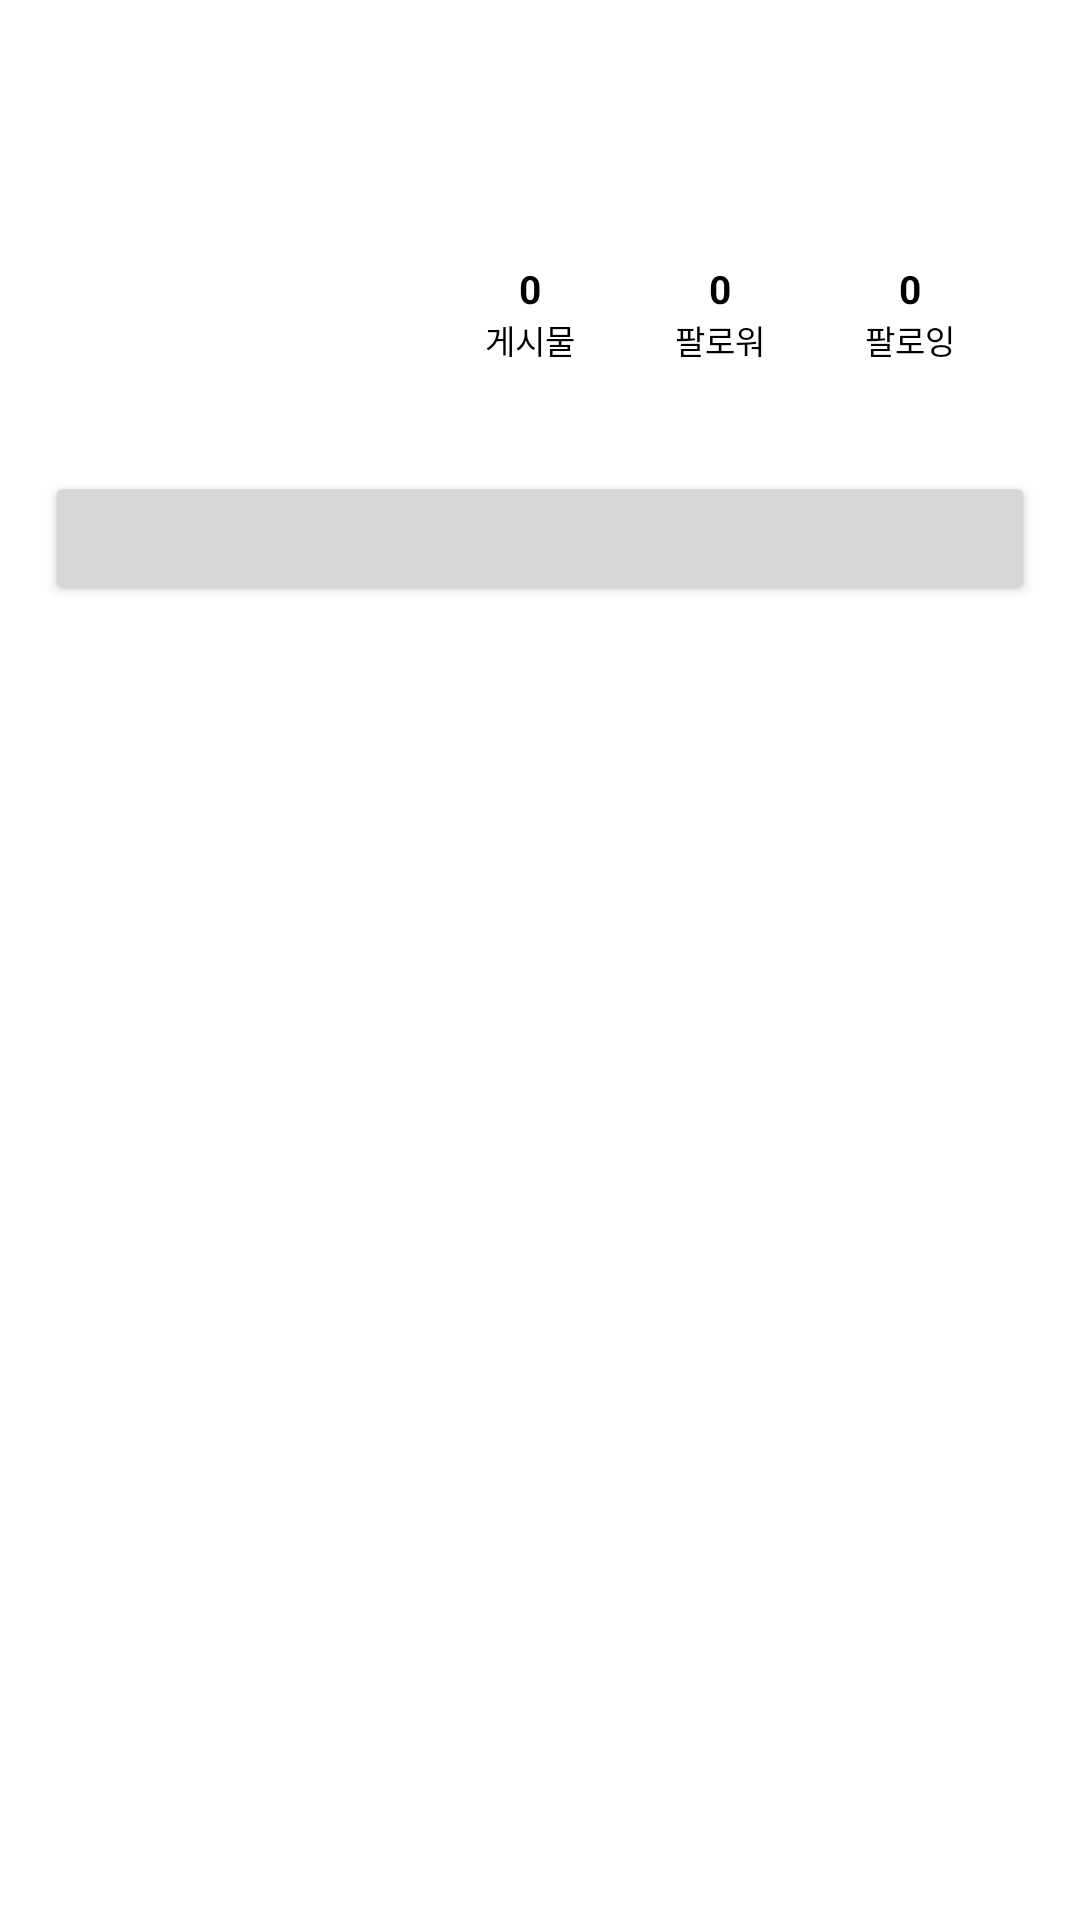

Write the Android layout XML for this screen, with the resource values it uses.
<!-- AndroidManifest.xml: application theme Theme.InstagramClone -->
<!-- res/layout/activity_user.xml -->
<?xml version="1.0" encoding="utf-8"?>
<layout xmlns:android="http://schemas.android.com/apk/res/android"
    xmlns:tools="http://schemas.android.com/tools"
    xmlns:app="http://schemas.android.com/apk/res-auto">

    <RelativeLayout
        android:layout_width="match_parent"
        android:layout_height="match_parent"
        tools:context=".UserActivity">

        <androidx.appcompat.widget.Toolbar
            android:id="@+id/toolbar"
            android:layout_width="match_parent"
            android:layout_height="52dp"
            app:contentInsetStart="5dp">

            <RelativeLayout
                android:layout_width="match_parent"
                android:layout_height="match_parent">

                <ImageView
                    android:id="@+id/toolbar_back_btn"
                    android:layout_width="30dp"
                    android:layout_height="30dp"
                    android:layout_marginStart="5dp"
                    android:layout_marginEnd="5dp"
                    android:layout_centerVertical="true"
                    android:src="@drawable/ic_arrow_back" />

                <TextView
                    android:id="@+id/toolbar_username_tv"
                    android:layout_width="wrap_content"
                    android:layout_height="wrap_content"
                    android:layout_centerVertical="true"
                    android:layout_toEndOf="@id/toolbar_back_btn"
                    android:text=""
                    android:textSize="15dp"
                    android:textStyle="bold"
                    android:textColor="@color/colorNavIcon" />

            </RelativeLayout>

        </androidx.appcompat.widget.Toolbar>

        <LinearLayout
            android:layout_width="match_parent"
            android:layout_height="match_parent"
            android:orientation="vertical"
            android:layout_below="@id/toolbar">

            <RelativeLayout
                android:layout_width="match_parent"
                android:layout_height="150dp"
                android:layout_marginBottom="5dp">

                <ImageView
                    android:id="@+id/account_img"
                    android:layout_width="100dp"
                    android:layout_height="100dp"
                    android:layout_above="@id/follow_btn"
                    android:layout_alignParentStart="true"
                    android:layout_alignParentTop="true"
                    android:layout_marginStart="15dp"
                    android:padding="15dp" />

                <LinearLayout
                    android:layout_width="match_parent"
                    android:layout_height="wrap_content"
                    android:layout_above="@id/follow_btn"
                    android:layout_alignParentTop="true"
                    android:layout_marginStart="20dp"
                    android:layout_marginEnd="15dp"
                    android:layout_toEndOf="@id/account_img"
                    android:gravity="center"
                    android:orientation="horizontal"
                    android:padding="10dp">

                    <LinearLayout
                        android:layout_width="0dp"
                        android:layout_height="wrap_content"
                        android:layout_weight="1"
                        android:gravity="center"
                        android:orientation="vertical">

                        <TextView
                            android:id="@+id/post_count_tv"
                            android:layout_width="wrap_content"
                            android:layout_height="wrap_content"
                            android:text="@string/count_0"
                            android:textColor="@color/black"
                            android:textSize="13dp"
                            android:textStyle="bold" />

                        <TextView
                            android:layout_width="wrap_content"
                            android:layout_height="wrap_content"
                            android:text="@string/post"
                            android:textColor="@color/black"
                            android:textSize="11dp" />

                    </LinearLayout>

                    <LinearLayout
                        android:layout_width="0dp"
                        android:layout_height="wrap_content"
                        android:layout_weight="1"
                        android:gravity="center"
                        android:orientation="vertical">

                        <TextView
                            android:id="@+id/follower_count_tv"
                            android:layout_width="wrap_content"
                            android:layout_height="wrap_content"
                            android:text="@string/count_0"
                            android:textColor="@color/black"
                            android:textSize="13dp"
                            android:textStyle="bold" />

                        <TextView
                            android:layout_width="wrap_content"
                            android:layout_height="wrap_content"
                            android:text="@string/follower"
                            android:textColor="@color/black"
                            android:textSize="11dp" />

                    </LinearLayout>

                    <LinearLayout
                        android:layout_width="0dp"
                        android:layout_height="wrap_content"
                        android:layout_weight="1"
                        android:gravity="center"
                        android:orientation="vertical">

                        <TextView
                            android:id="@+id/following_count_tv"
                            android:layout_width="wrap_content"
                            android:layout_height="wrap_content"
                            android:text="@string/count_0"
                            android:textColor="@color/black"
                            android:textSize="13dp"
                            android:textStyle="bold" />

                        <TextView
                            android:layout_width="wrap_content"
                            android:layout_height="wrap_content"
                            android:text="@string/following"
                            android:textColor="@color/black"
                            android:textSize="11dp" />

                    </LinearLayout>

                </LinearLayout>

                <Button
                    android:id="@+id/follow_btn"
                    android:layout_width="match_parent"
                    android:layout_height="45dp"
                    android:layout_alignParentEnd="true"
                    android:layout_alignParentBottom="true"
                    android:layout_marginStart="15dp"
                    android:layout_marginEnd="15dp"
                    android:textColor="@color/black"
                    android:textSize="11dp"
                    android:textStyle="bold" />

            </RelativeLayout>

            <androidx.recyclerview.widget.RecyclerView
                android:id="@+id/account_rv"
                android:layout_width="match_parent"
                android:layout_height="match_parent" />

        </LinearLayout>

    </RelativeLayout>

</layout>
<!-- resources referenced by this layout -->
<resources>
  <string name="count_0">0</string>
  <string name="follower">팔로워</string>
  <string name="following">팔로잉</string>
  <string name="post">게시물</string>
  <style name="Theme.InstagramClone" parent="Theme.MaterialComponents.Light.NoActionBar">
          
          <item name="colorPrimary">@color/colorPrimary</item>
          <item name="colorPrimaryVariant">@color/purple_700</item>
          <item name="colorOnPrimary">@color/white</item>
          
          <item name="colorSecondary">@color/black</item>
          <item name="colorSecondaryVariant">@color/teal_700</item>
          <item name="colorOnSecondary">@color/black</item>
          
          <item name="android:statusBarColor" tools:targetApi="l">@color/colorWhite</item>
          <item name="android:windowLightStatusBar" tools:targetApi="m">true</item>
          
      </style>
  <!-- not gathered from this repository: default colours our renderer supplied (Android Studio template values) -->
  <color name="purple_700">#FF3700B3</color>
  <color name="teal_700">#FF018786</color>
  <color name="black">#FF000000</color>
  <color name="white">#FFFFFFFF</color>
  <color name="colorPrimary">#FF6200EE</color>
</resources>
